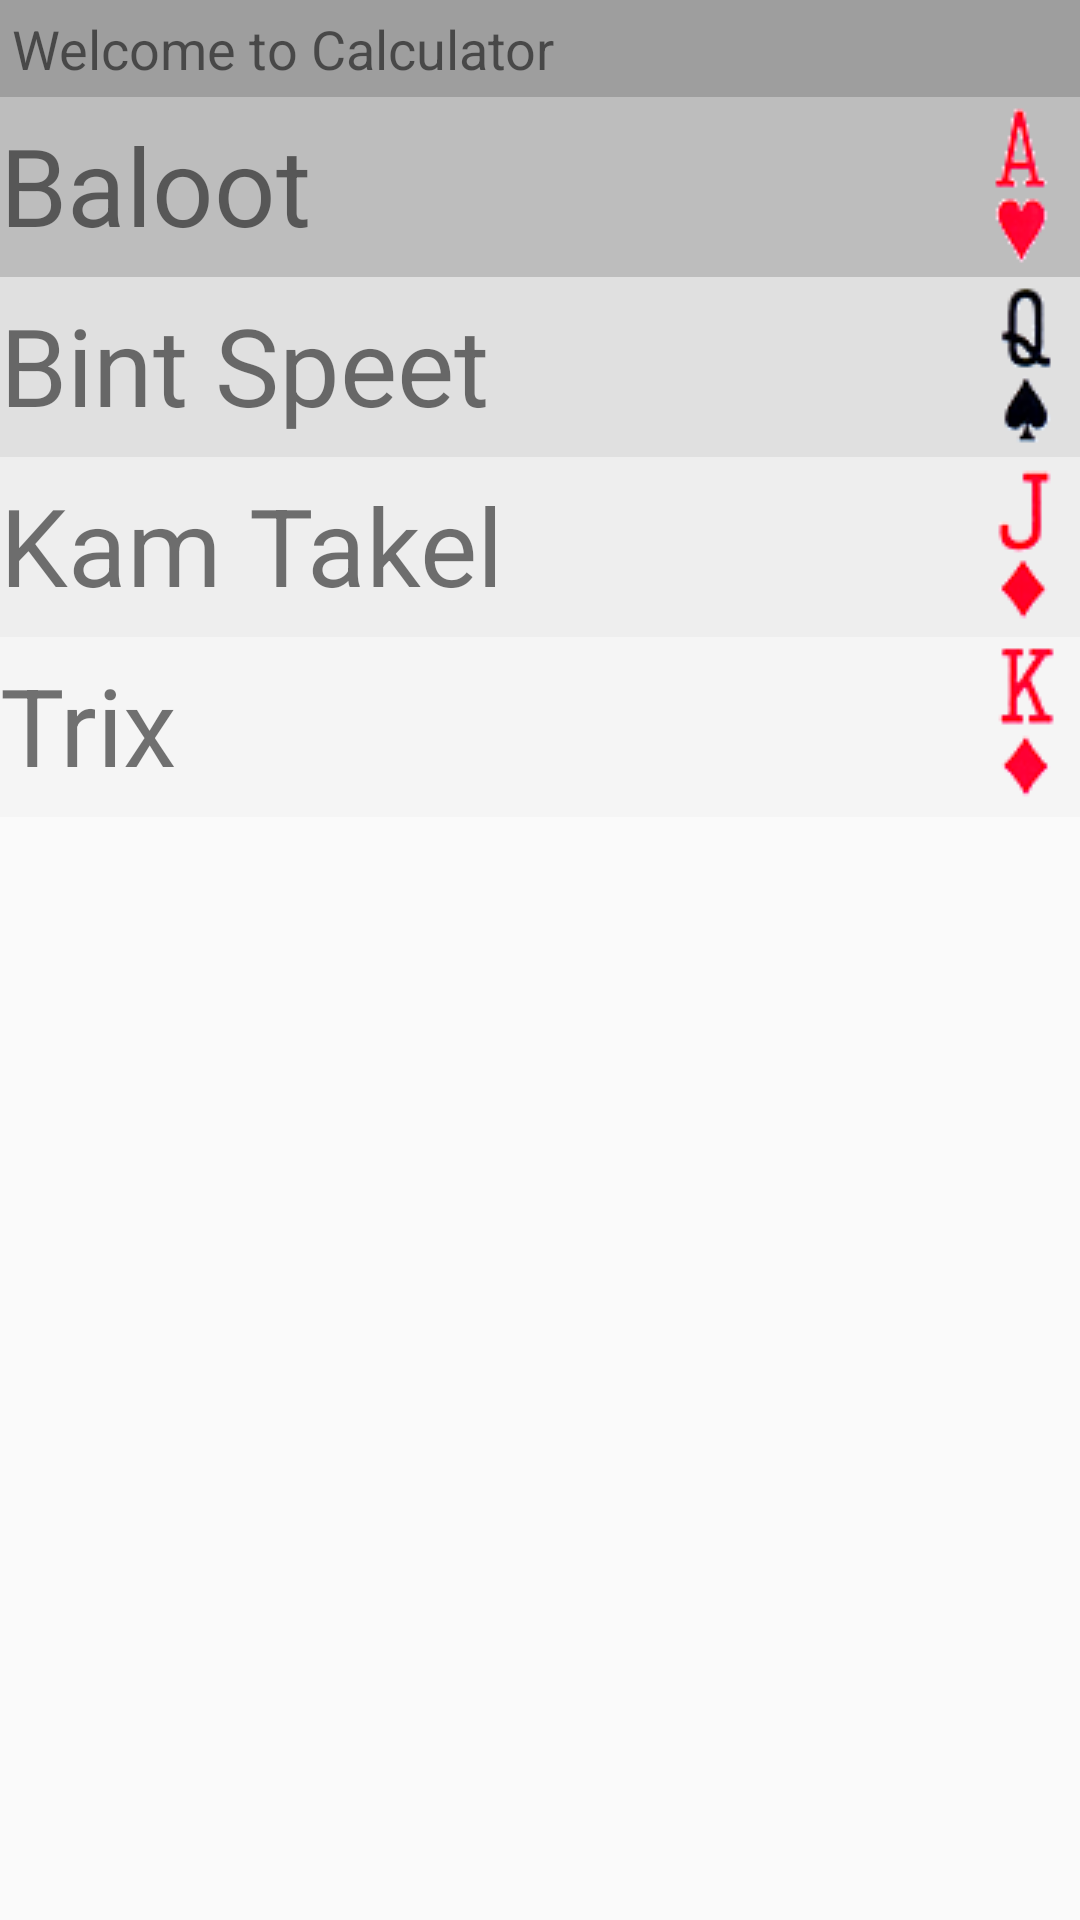

Layout XML and referenced resources for this Android screen:
<!-- AndroidManifest.xml: application theme AppTheme -->
<!-- res/layout/activity_select_game.xml -->
<?xml version="1.0" encoding="utf-8"?>

<android.support.constraint.ConstraintLayout xmlns:android="http://schemas.android.com/apk/res/android"
    xmlns:app="http://schemas.android.com/apk/res-auto"
    xmlns:tools="http://schemas.android.com/tools"
    android:layout_width="match_parent"
    android:layout_height="match_parent"
    tools:context="com.example.fahad.nashra.SelectGameActivity">

    <TextView
        android:id="@+id/bintID"
        android:layout_width="0dp"
        android:layout_height="60dp"
        android:layout_marginLeft="0dp"
        android:layout_marginRight="0dp"
        android:layout_marginTop="0dp"
        android:background="@color/bint_acc"
        android:drawableRight="@drawable/bint_icn"
        android:onClick="directBint"
        android:paddingBottom="5dp"
        android:paddingRight="8dp"
        android:paddingTop="5dp"
        android:text="@string/bint"
        android:textAlignment="textStart"
        android:textSize="36sp"
        app:layout_constraintHorizontal_bias="0.0"
        app:layout_constraintLeft_toLeftOf="parent"
        app:layout_constraintRight_toRightOf="parent"
        app:layout_constraintTop_toBottomOf="@+id/BalootID" />

    <TextView
        android:id="@+id/trixID"
        android:layout_width="0dp"
        android:layout_height="60dp"
        android:layout_marginLeft="0dp"
        android:layout_marginRight="0dp"
        android:layout_marginTop="0dp"
        android:background="@color/trix_acc"
        android:drawableRight="@drawable/trix_icn"
        android:paddingBottom="5dp"
        android:paddingRight="8dp"
        android:paddingTop="5dp"
        android:text="@string/trix"
        android:textAlignment="textStart"
        android:textSize="36sp"
        app:layout_constraintHorizontal_bias="0.0"
        app:layout_constraintLeft_toLeftOf="parent"
        app:layout_constraintRight_toRightOf="parent"
        app:layout_constraintTop_toBottomOf="@+id/KamTakelID" />

    <TextView
        android:id="@+id/KamTakelID"
        android:layout_width="0dp"
        android:layout_height="60dp"
        android:layout_marginLeft="0dp"
        android:layout_marginRight="0dp"
        android:layout_marginTop="0dp"
        android:background="@color/kamt_acc"
        android:drawableRight="@drawable/kamt_icn"
        android:fontFamily="sans-serif"
        android:paddingBottom="5dp"
        android:paddingRight="8dp"
        android:paddingTop="5dp"
        android:text="@string/kamTakel"
        android:textAlignment="textStart"
        android:textSize="36sp"
        app:layout_constraintHorizontal_bias="0.0"
        app:layout_constraintLeft_toLeftOf="parent"
        app:layout_constraintRight_toRightOf="parent"
        app:layout_constraintTop_toBottomOf="@+id/bintID" />

    <TextView
        android:id="@+id/BalootID"
        android:layout_width="0dp"
        android:layout_height="60dp"
        android:layout_marginLeft="0dp"
        android:layout_marginRight="0dp"
        android:layout_marginTop="0dp"
        android:background="@color/baloot_acc"
        android:drawableRight="@drawable/baloot_icn"
        android:onClick="directBaloot"
        android:paddingBottom="5dp"
        android:paddingRight="8dp"
        android:paddingTop="5dp"
        android:text="@string/baloot"
        android:textAlignment="textStart"
        android:textSize="36sp"
        app:layout_constraintHorizontal_bias="0.0"
        app:layout_constraintLeft_toLeftOf="parent"
        app:layout_constraintRight_toRightOf="parent"
        app:layout_constraintTop_toBottomOf="@+id/welcomeID" />

    <TextView
        android:id="@+id/welcomeID"
        android:layout_width="0dp"
        android:layout_height="wrap_content"
        android:layout_marginLeft="0dp"
        android:layout_marginRight="0dp"
        android:layout_marginTop="0dp"
        android:background="@color/bg_acc"
        android:onClick="directBaloot"
        android:padding="4dp"
        android:text="@string/welcome_sentence"
        android:textAlignment="viewStart"
        android:textSize="18sp"
        app:layout_constraintHorizontal_bias="0.0"
        app:layout_constraintLeft_toLeftOf="parent"
        app:layout_constraintRight_toRightOf="parent"
        app:layout_constraintTop_toTopOf="parent" />
</android.support.constraint.ConstraintLayout>
<!-- resources referenced by this layout -->
<resources>
  <color name="baloot_acc">#BDBDBD</color>
  <color name="bg_acc">#9e9e9e</color>
  <color name="bint_acc">#e0e0e0</color>
  <color name="kamt_acc">#eeeeee</color>
  <color name="trix_acc">#F5F5F5</color>
  <!-- drawable baloot_icn: png bitmap (drawable, 1674 bytes) -->
  <!-- drawable bint_icn: png bitmap (drawable, 2342 bytes) -->
  <!-- drawable kamt_icn: png bitmap (drawable, 1315 bytes) -->
  <!-- drawable trix_icn: png bitmap (drawable, 1490 bytes) -->
  <string name="baloot">Baloot</string>
  <string name="bint">Bint Speet</string>
  <string name="kamTakel">Kam Takel</string>
  <string name="trix">Trix</string>
  <string name="welcome_sentence">Welcome to Calculator</string>
  <style name="AppTheme" parent="Theme.AppCompat.Light.NoActionBar">
          
          <item name="colorPrimary">@color/colorPrimary</item>
          <item name="colorPrimaryDark">@color/colorPrimaryDark</item>
          <item name="colorAccent">@color/colorAccent</item>
      </style>
  <color name="colorPrimary">#b5763f</color>
  <color name="colorPrimaryDark">#9c622e</color>
  <color name="colorAccent">#808080</color>
</resources>
